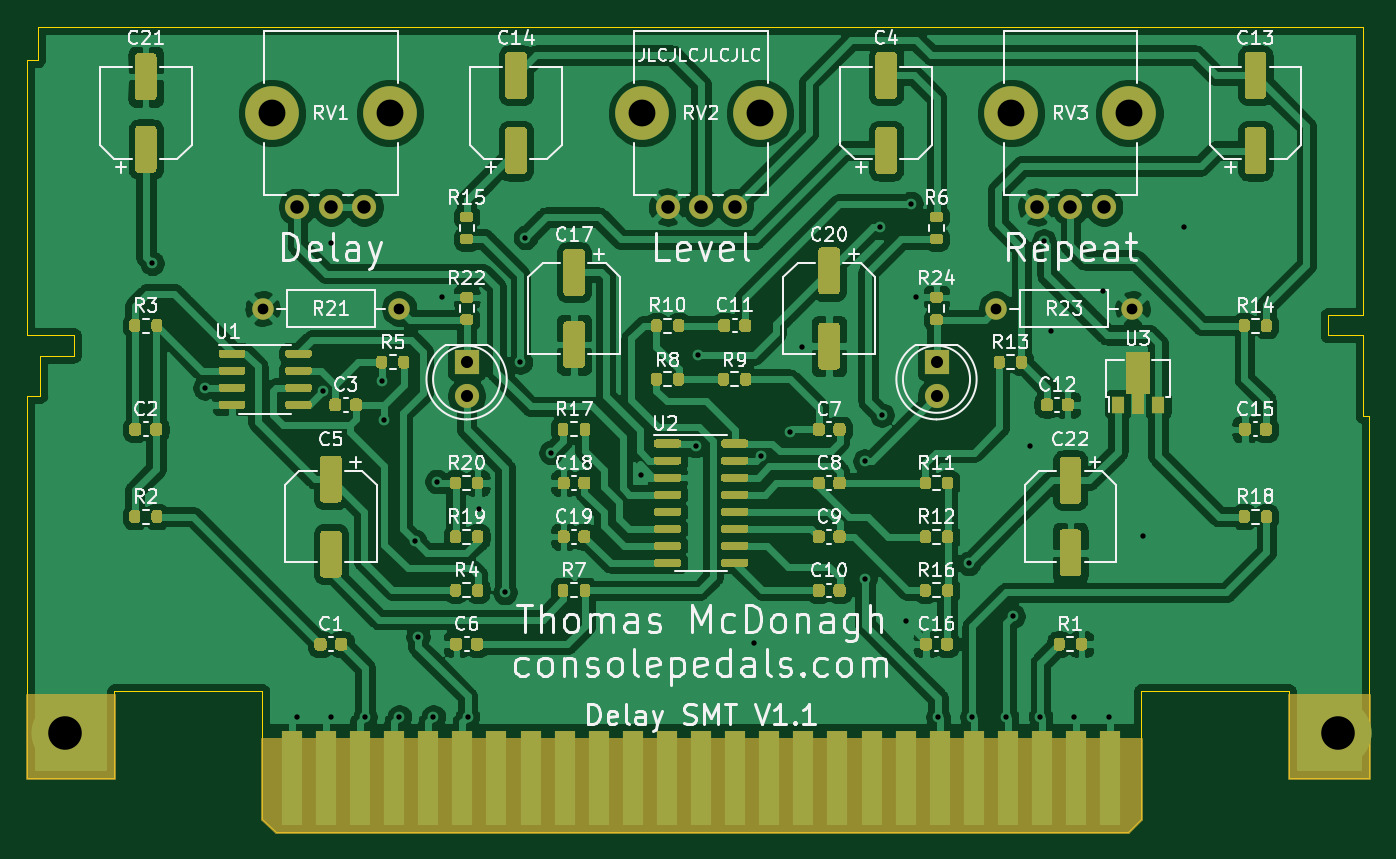
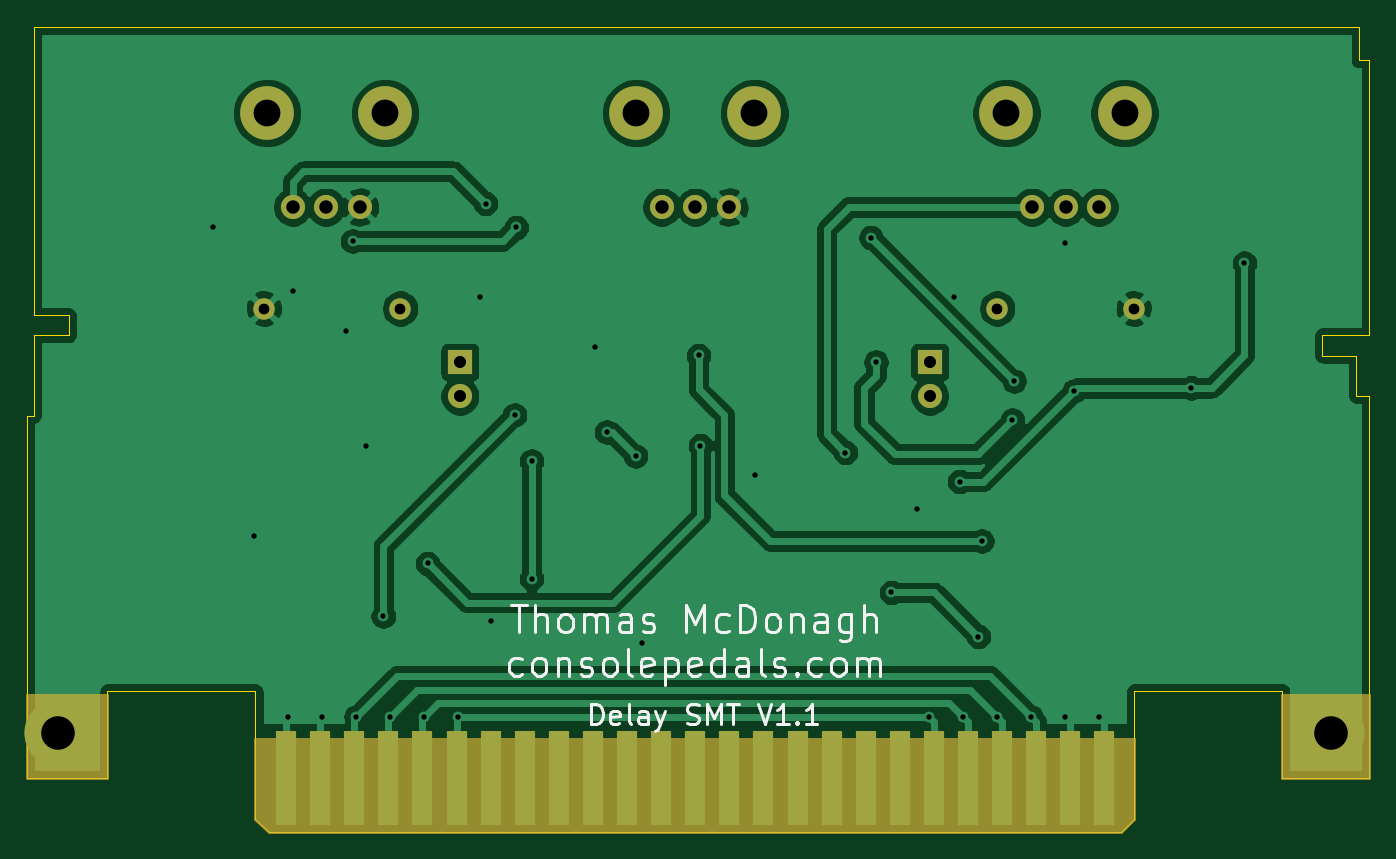
Circuit board: 11 layer files. Board 100.0 x 60.0 mm.
- bottom_copper: ConsolePedalDelaySMT-B_Cu.gbr (98174 bytes)
- bottom_mask: ConsolePedalDelaySMT-B_Mask.gbr (3295 bytes)
- paste: ConsolePedalDelaySMT-B_Paste.gbr (507 bytes)
- bottom_silk: ConsolePedalDelaySMT-B_SilkS.gbr (13506 bytes)
- outline: ConsolePedalDelaySMT-Edge_Cuts.gbr (1943 bytes)
- top_copper: ConsolePedalDelaySMT-F_Cu.gbr (283596 bytes)
- top_mask: ConsolePedalDelaySMT-F_Mask.gbr (43298 bytes)
- paste: ConsolePedalDelaySMT-F_Paste.gbr (40529 bytes)
- top_silk: ConsolePedalDelaySMT-F_SilkS.gbr (76144 bytes)
- drill: ConsolePedalDelaySMT-NPTH.drl (378 bytes)
- drill: ConsolePedalDelaySMT-PTH.drl (1244 bytes)

=== bottom_copper: ConsolePedalDelaySMT-B_Cu.gbr (98174 bytes, source omitted) ===
=== bottom_mask: ConsolePedalDelaySMT-B_Mask.gbr ===
G04 #@! TF.GenerationSoftware,KiCad,Pcbnew,(5.1.7)-1*
G04 #@! TF.CreationDate,2022-04-16T14:49:26-05:00*
G04 #@! TF.ProjectId,ConsolePedalDelaySMT,436f6e73-6f6c-4655-9065-64616c44656c,rev?*
G04 #@! TF.SameCoordinates,Original*
G04 #@! TF.FileFunction,Soldermask,Bot*
G04 #@! TF.FilePolarity,Negative*
%FSLAX46Y46*%
G04 Gerber Fmt 4.6, Leading zero omitted, Abs format (unit mm)*
G04 Created by KiCad (PCBNEW (5.1.7)-1) date 2022-04-16 14:49:26*
%MOMM*%
%LPD*%
G01*
G04 APERTURE LIST*
%ADD10R,1.800000X1.800000*%
%ADD11C,1.800000*%
%ADD12C,5.000000*%
%ADD13C,1.600000*%
%ADD14O,1.600000X1.600000*%
%ADD15C,4.000000*%
%ADD16R,1.500000X7.000000*%
%ADD17C,0.254000*%
%ADD18C,0.100000*%
G04 APERTURE END LIST*
D10*
G04 #@! TO.C,D3*
X115250000Y-95000000D03*
D11*
X115250000Y-97540000D03*
G04 #@! TD*
G04 #@! TO.C,D2*
X150250000Y-97540000D03*
D10*
X150250000Y-95000000D03*
G04 #@! TD*
D12*
G04 #@! TO.C,H1*
X85350000Y-122600000D03*
G04 #@! TD*
G04 #@! TO.C,H2*
X180150000Y-122600000D03*
G04 #@! TD*
D13*
G04 #@! TO.C,R21*
X100059000Y-91000000D03*
D14*
X110219000Y-91000000D03*
G04 #@! TD*
D11*
G04 #@! TO.C,RV1*
X102639000Y-83439000D03*
X105139000Y-83439000D03*
X107639000Y-83439000D03*
D15*
X100739000Y-76439000D03*
X109539000Y-76439000D03*
G04 #@! TD*
G04 #@! TO.C,RV2*
X137115000Y-76439000D03*
X128315000Y-76439000D03*
D11*
X135215000Y-83439000D03*
X132715000Y-83439000D03*
X130215000Y-83439000D03*
G04 #@! TD*
G04 #@! TO.C,RV3*
X157715000Y-83439000D03*
X160215000Y-83439000D03*
X162715000Y-83439000D03*
D15*
X155815000Y-76439000D03*
X164615000Y-76439000D03*
G04 #@! TD*
D16*
G04 #@! TO.C,J1*
X163195000Y-126000000D03*
X160655000Y-126000000D03*
X158115000Y-126000000D03*
X155575000Y-126000000D03*
X153035000Y-126000000D03*
X150495000Y-126000000D03*
X147955000Y-126000000D03*
X145415000Y-126000000D03*
X142875000Y-126000000D03*
X140335000Y-126000000D03*
X137795000Y-126000000D03*
X135255000Y-126000000D03*
X132715000Y-126000000D03*
X130175000Y-126000000D03*
X127635000Y-126000000D03*
X125095000Y-126000000D03*
X122555000Y-126000000D03*
X120015000Y-126000000D03*
X117475000Y-126000000D03*
X114935000Y-126000000D03*
X112395000Y-126000000D03*
X109855000Y-126000000D03*
X107315000Y-126000000D03*
X104775000Y-126000000D03*
X102235000Y-126000000D03*
G04 #@! TD*
D13*
G04 #@! TO.C,R23*
X164846000Y-91000000D03*
D14*
X154686000Y-91000000D03*
G04 #@! TD*
D17*
X165480000Y-129000000D02*
X164480000Y-130000000D01*
X101020000Y-130000000D01*
X100020000Y-129000000D01*
X100020000Y-123063000D01*
X165480000Y-123063000D01*
X165480000Y-129000000D01*
D18*
G36*
X165480000Y-129000000D02*
G01*
X164480000Y-130000000D01*
X101020000Y-130000000D01*
X100020000Y-129000000D01*
X100020000Y-123063000D01*
X165480000Y-123063000D01*
X165480000Y-129000000D01*
G37*
D17*
X89000000Y-126000000D02*
X82500000Y-126000000D01*
X82500000Y-119761000D01*
X89000000Y-119761000D01*
X89000000Y-126000000D01*
D18*
G36*
X89000000Y-126000000D02*
G01*
X82500000Y-126000000D01*
X82500000Y-119761000D01*
X89000000Y-119761000D01*
X89000000Y-126000000D01*
G37*
D17*
X182499000Y-126000000D02*
X176500000Y-126000000D01*
X176500000Y-119761000D01*
X182499000Y-119761000D01*
X182499000Y-126000000D01*
D18*
G36*
X182499000Y-126000000D02*
G01*
X176500000Y-126000000D01*
X176500000Y-119761000D01*
X182499000Y-119761000D01*
X182499000Y-126000000D01*
G37*
M02*

=== paste: ConsolePedalDelaySMT-B_Paste.gbr ===
G04 #@! TF.GenerationSoftware,KiCad,Pcbnew,(5.1.7)-1*
G04 #@! TF.CreationDate,2022-04-16T14:49:26-05:00*
G04 #@! TF.ProjectId,ConsolePedalDelaySMT,436f6e73-6f6c-4655-9065-64616c44656c,rev?*
G04 #@! TF.SameCoordinates,Original*
G04 #@! TF.FileFunction,Paste,Bot*
G04 #@! TF.FilePolarity,Positive*
%FSLAX46Y46*%
G04 Gerber Fmt 4.6, Leading zero omitted, Abs format (unit mm)*
G04 Created by KiCad (PCBNEW (5.1.7)-1) date 2022-04-16 14:49:26*
%MOMM*%
%LPD*%
G01*
G04 APERTURE LIST*
G04 APERTURE END LIST*
M02*

=== bottom_silk: ConsolePedalDelaySMT-B_SilkS.gbr (13506 bytes, source omitted) ===
=== outline: ConsolePedalDelaySMT-Edge_Cuts.gbr ===
G04 #@! TF.GenerationSoftware,KiCad,Pcbnew,(5.1.7)-1*
G04 #@! TF.CreationDate,2022-04-16T14:49:26-05:00*
G04 #@! TF.ProjectId,ConsolePedalDelaySMT,436f6e73-6f6c-4655-9065-64616c44656c,rev?*
G04 #@! TF.SameCoordinates,Original*
G04 #@! TF.FileFunction,Profile,NP*
%FSLAX46Y46*%
G04 Gerber Fmt 4.6, Leading zero omitted, Abs format (unit mm)*
G04 Created by KiCad (PCBNEW (5.1.7)-1) date 2022-04-16 14:49:26*
%MOMM*%
%LPD*%
G01*
G04 APERTURE LIST*
G04 #@! TA.AperFunction,Profile*
%ADD10C,0.100000*%
G04 #@! TD*
G04 APERTURE END LIST*
D10*
X182000000Y-70000000D02*
X83300000Y-70000000D01*
X182000000Y-70000000D02*
X182000000Y-91500000D01*
X182000000Y-91500000D02*
X179400000Y-91500000D01*
X179400000Y-93000000D02*
X179400000Y-91500000D01*
X182000000Y-93000000D02*
X179400000Y-93000000D01*
X83300000Y-72500000D02*
X83300000Y-70000000D01*
X82500000Y-72500000D02*
X83300000Y-72500000D01*
X82500000Y-93000000D02*
X82500000Y-72500000D01*
X86000000Y-93000000D02*
X82500000Y-93000000D01*
X182000000Y-93000000D02*
X182000000Y-99000000D01*
X182500000Y-99000000D02*
X182000000Y-99000000D01*
X182500000Y-126000000D02*
X182500000Y-99000000D01*
X182500000Y-126000000D02*
X176500000Y-126000000D01*
X176500000Y-119500000D02*
X176500000Y-126000000D01*
X176500000Y-119500000D02*
X165480000Y-119500000D01*
X165480000Y-129000000D02*
X165480000Y-119500000D01*
X165480000Y-129000000D02*
X164480000Y-130000000D01*
X86000000Y-94500000D02*
X86000000Y-93000000D01*
X83500000Y-94500000D02*
X86000000Y-94500000D01*
X83500000Y-97500000D02*
X83500000Y-94500000D01*
X82500000Y-97500000D02*
X83500000Y-97500000D01*
X82500000Y-126000000D02*
X82500000Y-97500000D01*
X89000000Y-126000000D02*
X82500000Y-126000000D01*
X89000000Y-119500000D02*
X89000000Y-126000000D01*
X100020000Y-119500000D02*
X89000000Y-119500000D01*
X100020000Y-129000000D02*
X100020000Y-119500000D01*
X100020000Y-129000000D02*
X101020000Y-130000000D01*
X164480000Y-130000000D02*
X101020000Y-130000000D01*
M02*

=== top_copper: ConsolePedalDelaySMT-F_Cu.gbr (283596 bytes, source omitted) ===
=== top_mask: ConsolePedalDelaySMT-F_Mask.gbr (43298 bytes, source omitted) ===
=== paste: ConsolePedalDelaySMT-F_Paste.gbr (40529 bytes, source omitted) ===
=== top_silk: ConsolePedalDelaySMT-F_SilkS.gbr (76144 bytes, source omitted) ===
=== drill: ConsolePedalDelaySMT-NPTH.drl ===
M48
; DRILL file {KiCad (5.1.7)-1} date 04/16/22 14:49:28
; FORMAT={-:-/ absolute / inch / decimal}
; #@! TF.CreationDate,2022-04-16T14:49:28-05:00
; #@! TF.GenerationSoftware,Kicad,Pcbnew,(5.1.7)-1
; #@! TF.FileFunction,NonPlated,1,2,NPTH
FMAT,2
INCH
T1C0.0787
%
G90
G05
T1
X6.1344Y-3.0094
X6.4809Y-3.0094
X3.9661Y-3.0094
X4.3126Y-3.0094
X5.0518Y-3.0094
X5.3982Y-3.0094
T0
M30

=== drill: ConsolePedalDelaySMT-PTH.drl ===
M48
; DRILL file {KiCad (5.1.7)-1} date 04/16/22 14:49:28
; FORMAT={-:-/ absolute / inch / decimal}
; #@! TF.CreationDate,2022-04-16T14:49:28-05:00
; #@! TF.GenerationSoftware,Kicad,Pcbnew,(5.1.7)-1
; #@! TF.FileFunction,Plated,1,2,PTH
FMAT,2
INCH
T1C0.0157
T2C0.0315
T3C0.0354
T4C0.0394
T5C0.0984
%
G90
G05
T1
X3.615Y-3.45
X3.77Y-3.815
X4.04Y-4.78
X4.115Y-3.825
X4.14Y-3.39
X4.14Y-4.78
X4.24Y-4.78
X4.29Y-3.795
X4.295Y-3.91
X4.34Y-4.78
X4.385Y-4.265
X4.395Y-4.545
X4.44Y-4.78
X4.45Y-4.09
X4.465Y-3.55
X4.54Y-4.78
X4.575Y-4.17
X4.65Y-4.415
X4.695Y-3.74
X4.71Y-3.375
X4.785Y-4.005
X5.05Y-4.07
X5.21Y-3.985
X5.215Y-3.72
X5.38Y-4.565
X5.4Y-4.015
X5.485Y-3.945
X5.52Y-3.695
X5.705Y-4.03
X5.705Y-4.375
X5.75Y-3.345
X5.755Y-3.895
X5.825Y-4.5
X5.84Y-3.275
X5.855Y-3.55
X5.92Y-4.78
X6.01Y-4.33
X6.02Y-4.78
X6.12Y-4.78
X6.14Y-4.485
X6.19Y-3.985
X6.22Y-4.78
X6.23Y-3.385
X6.25Y-3.65
X6.32Y-4.78
X6.405Y-3.53
X6.42Y-4.78
X6.52Y-4.25
X6.64Y-3.345
T2
X3.9393Y-3.5827
X4.3393Y-3.5827
X6.09Y-3.5827
X6.49Y-3.5827
T3
X4.5374Y-3.7402
X4.5374Y-3.8402
X5.9154Y-3.7402
X5.9154Y-3.8402
T4
X6.2093Y-3.285
X6.3077Y-3.285
X6.4061Y-3.285
X4.0409Y-3.285
X4.1393Y-3.285
X4.2378Y-3.285
X5.1266Y-3.285
X5.225Y-3.285
X5.3234Y-3.285
T5
X7.0925Y-4.8268
X3.3602Y-4.8268
T0
M30
